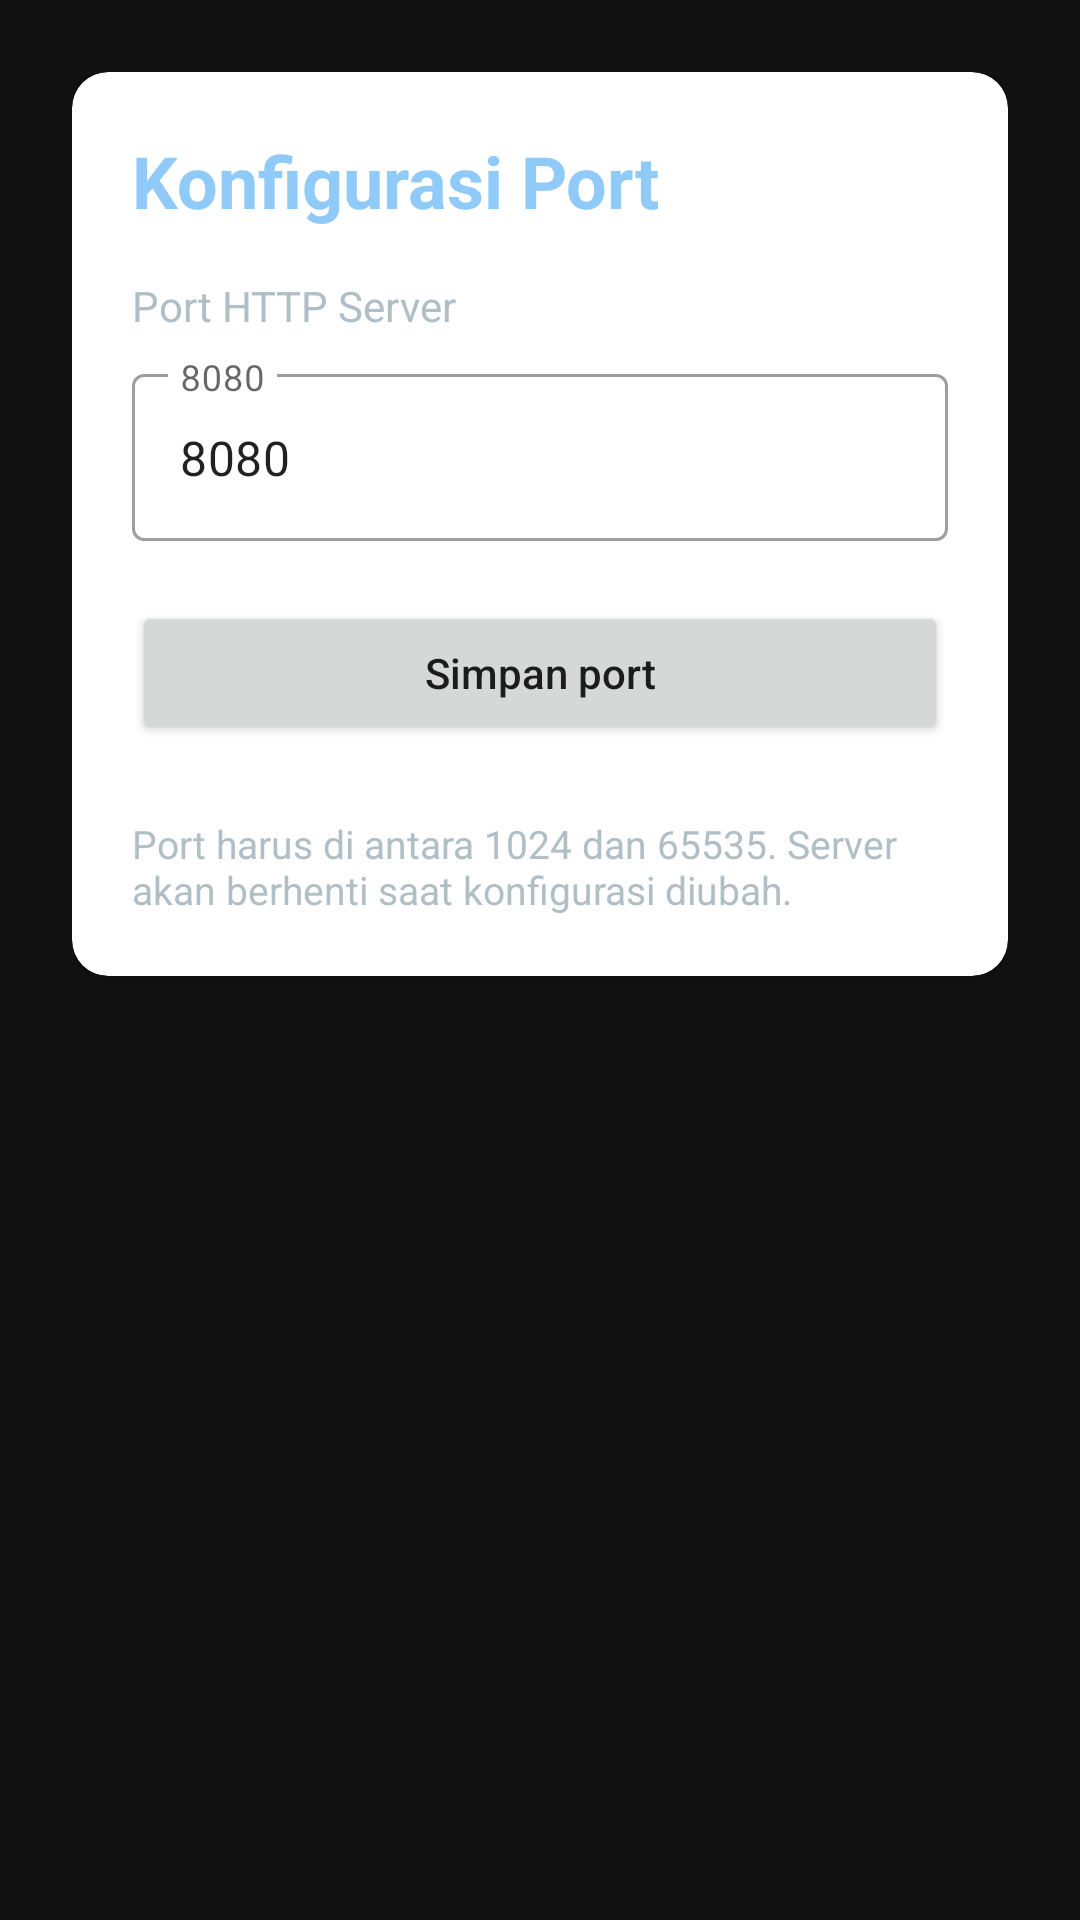

This screen was rendered from an Android layout file. Write that file and the resources it references.
<!-- AndroidManifest.xml: application theme AppTheme -->
<!-- res/layout/activity_port.xml -->
<?xml version="1.0" encoding="utf-8"?>
<ScrollView xmlns:android="http://schemas.android.com/apk/res/android"
	xmlns:app="http://schemas.android.com/apk/res-auto"
	android:layout_width="match_parent"
	android:layout_height="match_parent"
	android:background="@color/screen_background"
	android:fillViewport="true">

	<LinearLayout
		android:layout_width="match_parent"
		android:layout_height="wrap_content"
		android:orientation="vertical"
		android:padding="@dimen/screen_padding">

		<com.google.android.material.card.MaterialCardView
			android:layout_width="match_parent"
			android:layout_height="wrap_content"
			app:cardCornerRadius="@dimen/card_corner_radius"
			app:cardElevation="@dimen/card_elevation">

			<LinearLayout
				android:layout_width="match_parent"
				android:layout_height="wrap_content"
				android:orientation="vertical"
				android:padding="@dimen/panel_padding">

				<TextView
					android:layout_width="wrap_content"
					android:layout_height="wrap_content"
					android:text="Konfigurasi Port"
					android:textSize="24sp"
					android:textStyle="bold"
					android:textColor="@color/blue_primary" />

				<TextView
					android:layout_width="wrap_content"
					android:layout_height="wrap_content"
					android:layout_marginTop="16dp"
					android:text="Port HTTP Server"
					android:textColor="@color/text_secondary"
					android:textSize="14sp" />

				<com.google.android.material.textfield.TextInputLayout
					android:layout_width="match_parent"
					android:layout_height="wrap_content"
					android:layout_marginTop="8dp"
					style="@style/Widget.MaterialComponents.TextInputLayout.OutlinedBox">

					<com.google.android.material.textfield.TextInputEditText
						android:id="@+id/port_input"
						android:layout_width="match_parent"
						android:layout_height="wrap_content"
						android:inputType="number"
						android:maxLength="5"
						android:text="8080"
						android:hint="@string/port_hint" />
				</com.google.android.material.textfield.TextInputLayout>

				<Button
					android:id="@+id/port_save"
					android:layout_width="match_parent"
					android:layout_height="wrap_content"
					android:layout_marginTop="20dp"
					android:text="Simpan port"
					android:textAllCaps="false" />

				<TextView
					android:layout_width="match_parent"
					android:layout_height="wrap_content"
					android:layout_marginTop="24dp"
					android:text="Port harus di antara 1024 dan 65535. Server akan berhenti saat konfigurasi diubah."
					android:textColor="@color/text_secondary"
					android:textSize="13sp" />
			</LinearLayout>
		</com.google.android.material.card.MaterialCardView>
	</LinearLayout>
</ScrollView>
<!-- resources referenced by this layout -->
<resources>
  <color name="blue_primary">#90CAF9</color>
  <color name="screen_background">#121212</color>
  <color name="text_secondary">#B0BEC5</color>
  <dimen name="card_corner_radius">12dp</dimen>
  <dimen name="card_elevation">2dp</dimen>
  <dimen name="panel_padding">20dp</dimen>
  <dimen name="screen_padding">24dp</dimen>
  <string name="port_hint">8080</string>
  <style name="AppTheme" parent="Theme.MaterialComponents.DayNight.NoActionBar">
  		<item name="colorPrimary">@color/blue_primary</item>
  		<item name="colorPrimaryVariant">@color/blue_dark</item>
  		<item name="colorOnPrimary">@color/white</item>
  		<item name="colorSecondary">@color/blue_accent</item>
  		<item name="colorSecondaryVariant">@color/blue_accent</item>
  		<item name="colorOnSecondary">@color/white</item>
  		<item name="android:statusBarColor">@color/blue_dark</item>
  		<item name="android:navigationBarColor">@color/screen_background</item>
  		<item name="android:windowLightStatusBar">false</item>
  		<item name="android:forceDark">true</item>
  	</style>
  <color name="blue_dark">#0D47A1</color>
  <color name="white">#FFFFFF</color>
  <color name="blue_accent">#42A5F5</color>
</resources>
